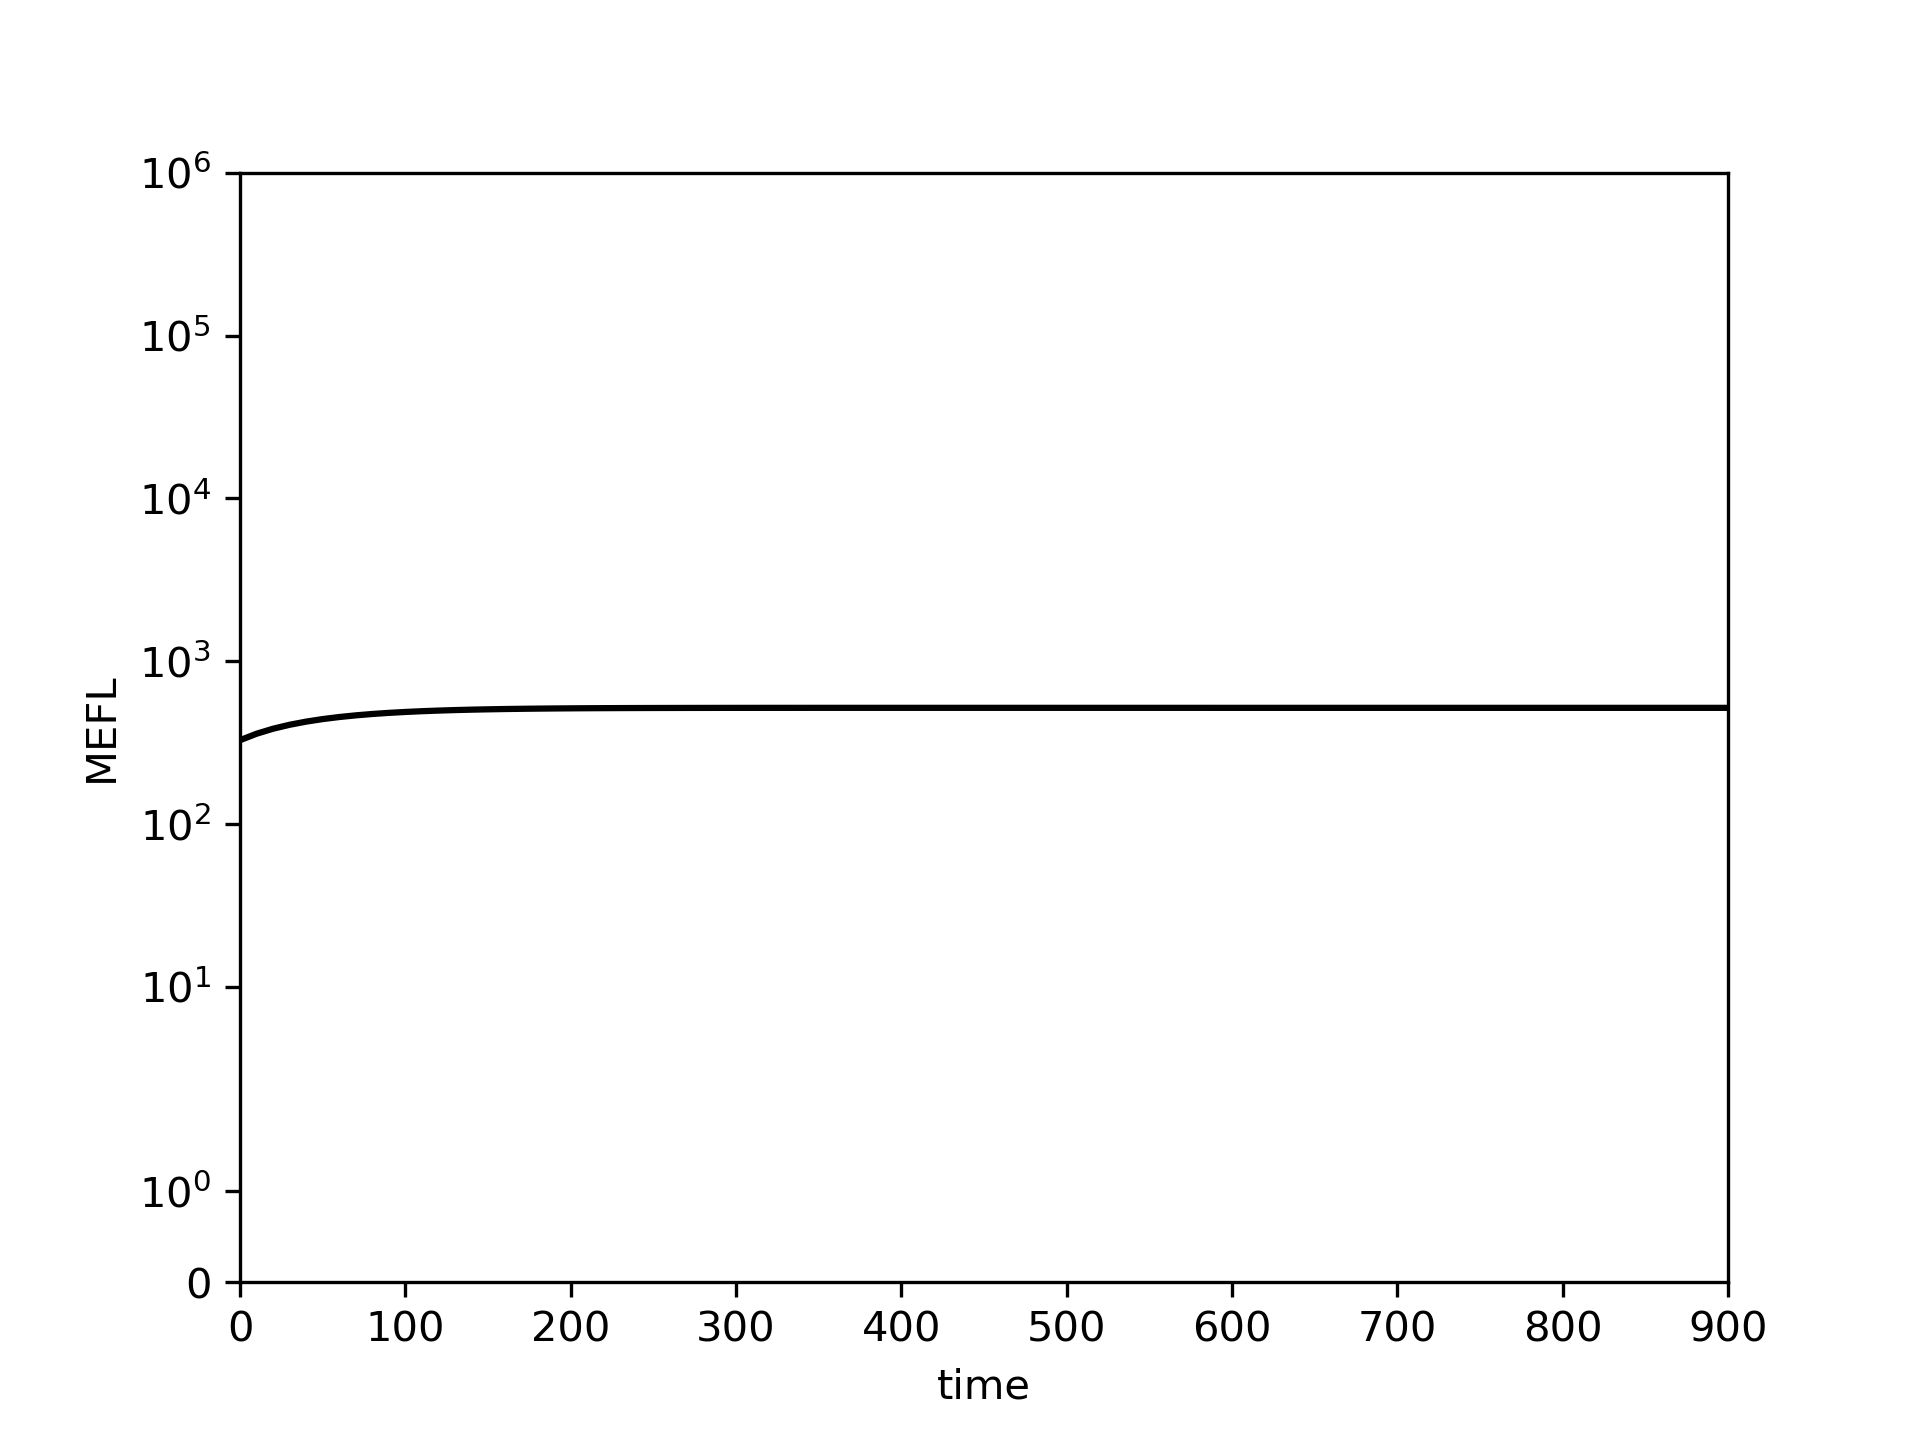

Source data for this figure (header and first rows):
0.0, 10.0, 20.0, 30.0, 40.0, 50.0, 60.0, 70.0, 80.0, 90.0, 100.0, 110.0, 120.0, 130.0, 140.0, 150.0, 160.0, 170.0, 180.0, 190.0, 200.0, 210.0, 220.0, 230.0
327.4, 358.7, 385.1, 407.2, 425.8, 441.4, 454.4, 465.3, 474.3, 481.9, 488.2, 493.4, 497.7, 501.3, 504.3, 506.8, 508.8, 510.4, 511.8, 512.9, 513.8, 514.6, 515.2, 515.7
